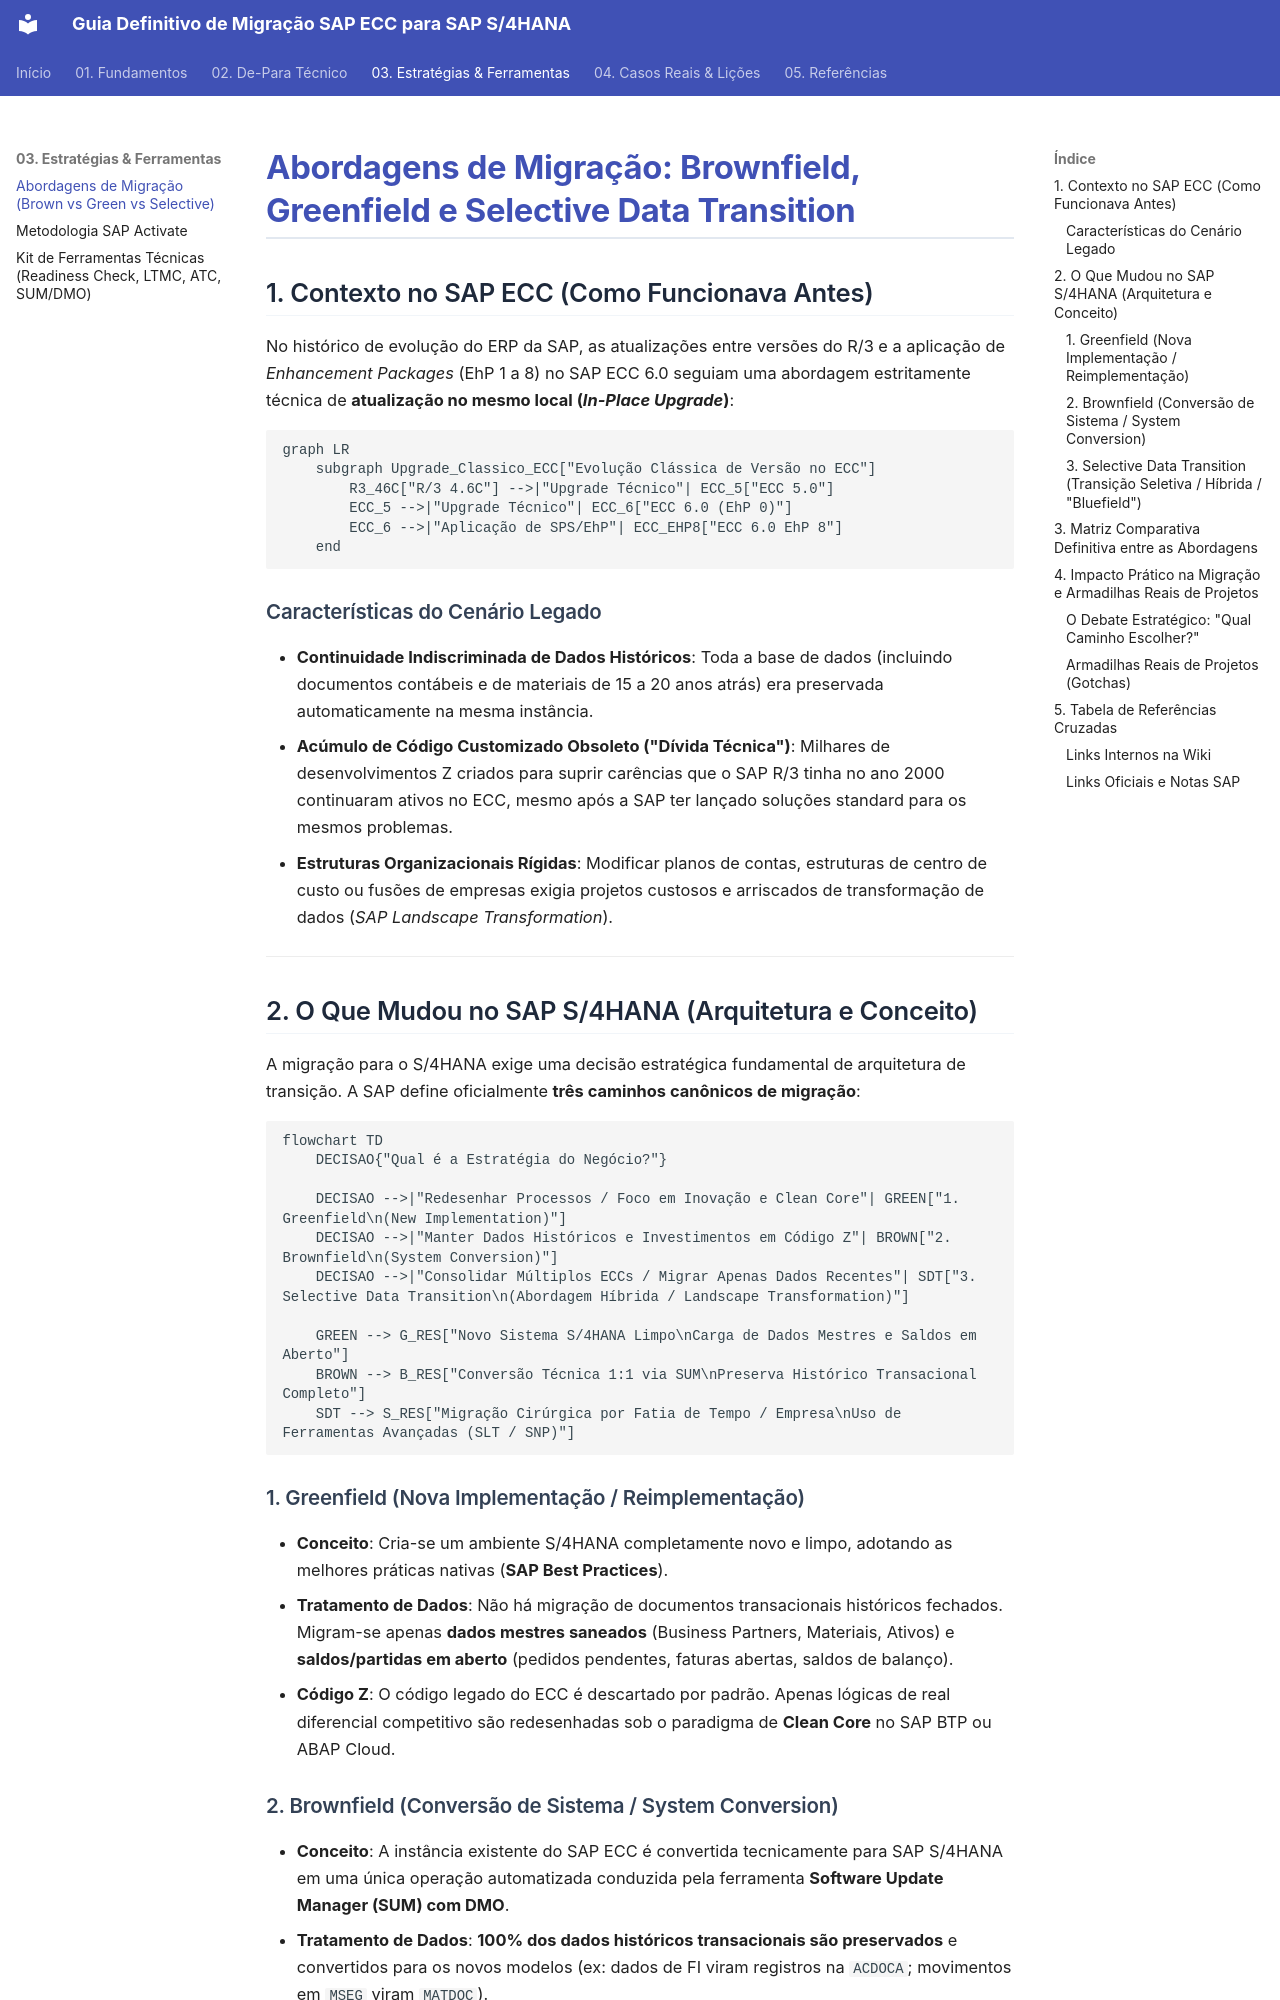

repository: marcelo-fm/sap-s4hannah · page: 03-estrategias-e-ferramentas/abordagens-migracao/index.html · generator: mkdocs

# Abordagens de Migração: Brownfield, Greenfield e Selective Data Transition

## 1. Contexto no SAP ECC (Como Funcionava Antes)

No histórico de evolução do ERP da SAP, as atualizações entre versões do R/3 e a aplicação de *Enhancement Packages* (EhP 1 a 8) no SAP ECC 6.0 seguiam uma abordagem estritamente técnica de **atualização no mesmo local (*In-Place Upgrade*)**:

```mermaid
graph LR
    subgraph Upgrade_Classico_ECC["Evolução Clássica de Versão no ECC"]
        R3_46C["R/3 4.6C"] -->|"Upgrade Técnico"| ECC_5["ECC 5.0"]
        ECC_5 -->|"Upgrade Técnico"| ECC_6["ECC 6.0 (EhP 0)"]
        ECC_6 -->|"Aplicação de SPS/EhP"| ECC_EHP8["ECC 6.0 EhP 8"]
    end
```

### Características do Cenário Legado
- **Continuidade Indiscriminada de Dados Históricos**: Toda a base de dados (incluindo documentos contábeis e de materiais de 15 a 20 anos atrás) era preservada automaticamente na mesma instância.
- **Acúmulo de Código Customizado Obsoleto ("Dívida Técnica")**: Milhares de desenvolvimentos Z criados para suprir carências que o SAP R/3 tinha no ano 2000 continuaram ativos no ECC, mesmo após a SAP ter lançado soluções standard para os mesmos problemas.
- **Estruturas Organizacionais Rígidas**: Modificar planos de contas, estruturas de centro de custo ou fusões de empresas exigia projetos custosos e arriscados de transformação de dados (*SAP Landscape Transformation*).

---

## 2. O Que Mudou no SAP S/4HANA (Arquitetura e Conceito)

A migração para o S/4HANA exige uma decisão estratégica fundamental de arquitetura de transição. A SAP define oficialmente **três caminhos canônicos de migração**:

```mermaid
flowchart TD
    DECISAO{"Qual é a Estratégia do Negócio?"}
    
    DECISAO -->|"Redesenhar Processos / Foco em Inovação e Clean Core"| GREEN["1. Greenfield\n(New Implementation)"]
    DECISAO -->|"Manter Dados Históricos e Investimentos em Código Z"| BROWN["2. Brownfield\n(System Conversion)"]
    DECISAO -->|"Consolidar Múltiplos ECCs / Migrar Apenas Dados Recentes"| SDT["3. Selective Data Transition\n(Abordagem Híbrida / Landscape Transformation)"]

    GREEN --> G_RES["Novo Sistema S/4HANA Limpo\nCarga de Dados Mestres e Saldos em Aberto"]
    BROWN --> B_RES["Conversão Técnica 1:1 via SUM\nPreserva Histórico Transacional Completo"]
    SDT --> S_RES["Migração Cirúrgica por Fatia de Tempo / Empresa\nUso de Ferramentas Avançadas (SLT / SNP)"]
```

### 1. Greenfield (Nova Implementação / Reimplementação)
- **Conceito**: Cria-se um ambiente S/4HANA completamente novo e limpo, adotando as melhores práticas nativas (**SAP Best Practices**).
- **Tratamento de Dados**: Não há migração de documentos transacionais históricos fechados. Migram-se apenas **dados mestres saneados** (Business Partners, Materiais, Ativos) e **saldos/partidas em aberto** (pedidos pendentes, faturas abertas, saldos de balanço).
- **Código Z**: O código legado do ECC é descartado por padrão. Apenas lógicas de real diferencial competitivo são redesenhadas sob o paradigma de **Clean Core** no SAP BTP ou ABAP Cloud.
